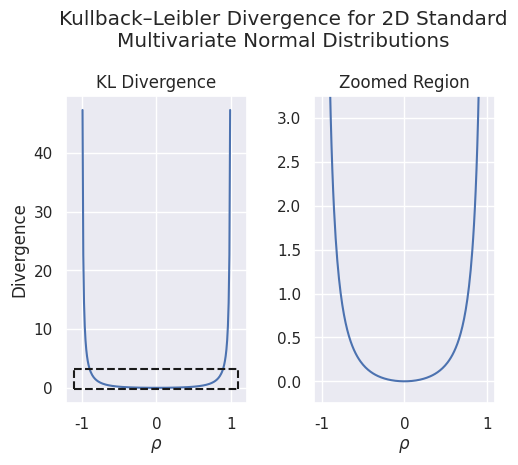

Reproduce this figure in Python. (Note: this script raises an exception after producing the figure.)

#     ________
#            /
#      \    /
#       \  /
#        \/

import textwrap
import numpy as np
import matplotlib.pyplot as plt
import seaborn as sns

sns.set(style='darkgrid')
kl_distances = [0]
time = np.arange(-0.99, 1.00, 0.01)

for j in time:
    kl_distances.append((1 / 2) * (np.sum(np.diag(np.matmul(np.linalg.inv(np.asarray(([1, j], [j, 1]))),
                                                            np.asarray(([1, 0], [0, 1]))))) +
                                   np.log(np.linalg.det(np.asarray(([1, j], [j, 1]))) / np.linalg.det(np.asarray(([1, 0], [0, 1])))) - 2))

fig, axs = plt.subplots(1, 2)
plt.suptitle(textwrap.fill('Kullback–Leibler Divergence for 2D Standard Multivariate Normal Distributions', 45))
axs[0].plot(time, kl_distances[1:])
axs[0].set_xlabel(r'$\rho$')
axs[0].set_ylabel('Divergence')
axs[0].plot(np.linspace(-1.1, 1.1), -0.25 * np.ones(50), 'k--')
axs[0].plot(np.linspace(-1.1, 1.1), 3.25 * np.ones(50), 'k--')
axs[0].plot(-1.1 * np.ones(50), np.linspace(-0.25, 3.25), 'k--')
axs[0].plot(1.1 * np.ones(50), np.linspace(-0.25, 3.25), 'k--')
axs[1].plot(time, kl_distances[1:])
axs[1].set_xlabel(r'$\rho$')
axs[1].set_ylim(-0.25, 3.25)
axs[0].set_title('KL Divergence')
axs[1].set_title('Zoomed Region')
plt.subplots_adjust(wspace=0.1, top=0.8, bottom=0.16, left=0.16)
box_0 = axs[0].get_position()
axs[0].set_position([box_0.x0, box_0.y0, box_0.width * 0.8, box_0.height * 1.0])
box_1 = axs[1].get_position()
axs[1].set_position([box_1.x0, box_1.y0, box_1.width * 0.8, box_1.height * 1.0])
# axs[1].legend(loc='center left', bbox_to_anchor=(1, 0.5), fontsize=8)
plt.savefig('B and Psi Estimates/KL_distance.png')
plt.show()
